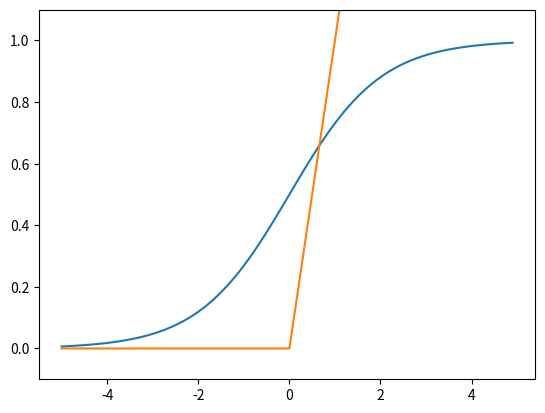

This chart was generated by the following Python code:
import numpy as np
import matplotlib.pyplot as plt

def sigmoid(x):
    return 1 / (1 + np.exp(-x))

def ReLU(x):
    return np.maximum(0, x)

def plot_sigmoid():
    x = np.arange(-5.0, 5.0, 0.1)
    y = sigmoid(x)

    plt.plot(x, y)
    plt.ylim(-0.1, 1.1)
    plt.show()

def plot_ReLU():
    x = np.arange(-5.0, 5.0, 0.1)
    y = ReLU(x)

    plt.plot(x, y)
    plt.show()

plot_sigmoid()
plot_ReLU()
